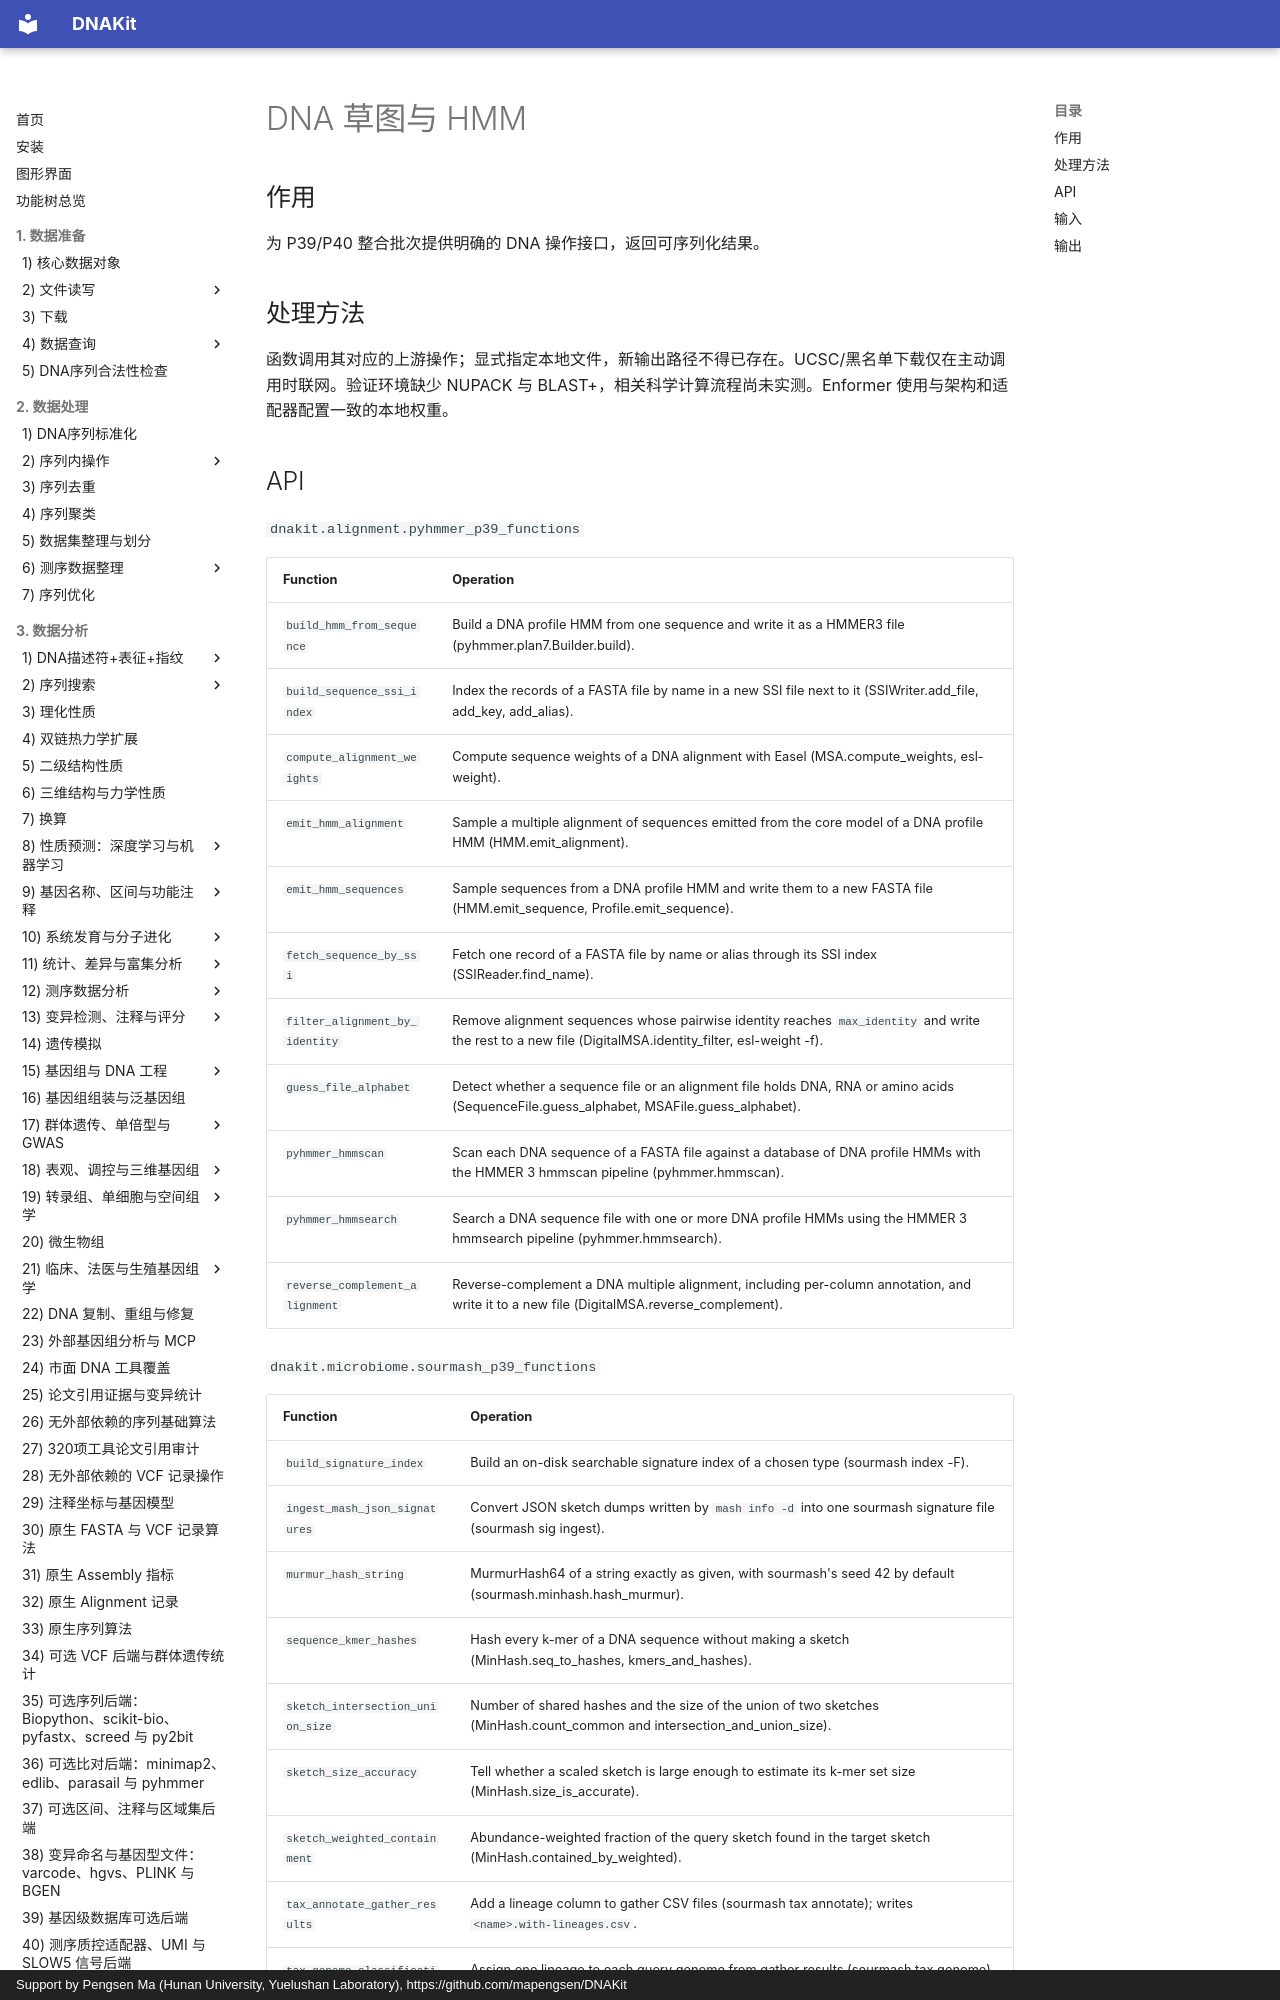

repository: mapengsen/DNAKit · page: api/features/418_p39_sketches_hmms/index.html · generator: mkdocs · copyright: Support by Pengsen Ma (Hunan University, Yuelushan Laboratory), https://github.com/mapengsen/DNAKit

# DNA 草图与 HMM

## 作用

为 P39/P40 整合批次提供明确的 DNA 操作接口，返回可序列化结果。

## 处理方法

函数调用其对应的上游操作；显式指定本地文件，新输出路径不得已存在。UCSC/黑名单下载仅在主动调用时联网。验证环境缺少 NUPACK 与 BLAST+，相关科学计算流程尚未实测。Enformer 使用与架构和适配器配置一致的本地权重。

## API

`dnakit.alignment.pyhmmer_p39_functions`
